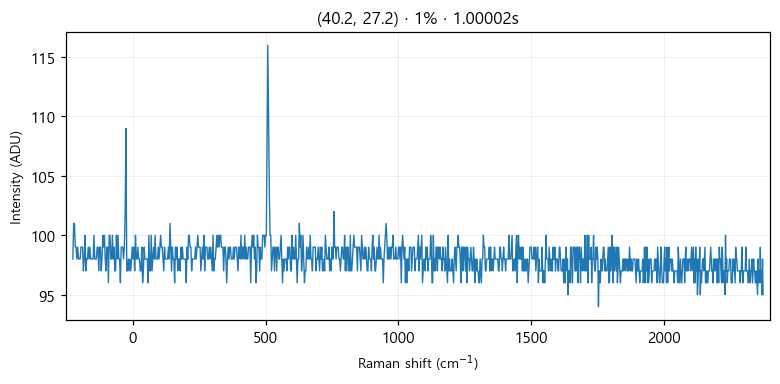

The data file committed next to this chart (first rows):
# laser_power_pct, 1
# exposure_time, 1
# laser_nm, 532
# mode, single
pixel_index, raman_shift_cm-1, wavelength_nm, intensity
0, -225.4, 525.7, 98.0
1, -222.4, 525.8, 101.0
2, -219.3, 525.9, 101.0
3, -216.2, 526, 99.0
4, -213.2, 526.1, 99.0
5, -210.1, 526.1, 98.0
6, -207, 526.2, 99.0
7, -204, 526.3, 98.0
8, -200.9, 526.4, 98.0
9, -197.8, 526.5, 98.0
10, -194.8, 526.6, 99.0
11, -191.7, 526.6, 99.0
12, -188.7, 526.7, 99.0
13, -185.6, 526.8, 97.0
14, -182.6, 526.9, 98.0
15, -179.5, 527, 100.0
16, -176.5, 527.1, 97.0
17, -173.4, 527.2, 98.0
18, -170.4, 527.2, 98.0
19, -167.3, 527.3, 99.0
20, -164.3, 527.4, 98.0
21, -161.2, 527.5, 99.0
22, -158.2, 527.6, 98.0
23, -155.1, 527.7, 98.0
24, -152.1, 527.8, 98.0
25, -149.1, 527.8, 98.0
26, -146, 527.9, 100.0
27, -143, 528, 98.0
28, -139.9, 528.1, 98.0
29, -136.9, 528.2, 98.0
30, -133.9, 528.3, 99.0
31, -130.8, 528.3, 99.0
32, -127.8, 528.4, 97.0
33, -124.8, 528.5, 99.0
34, -121.7, 528.6, 99.0
35, -118.7, 528.7, 97.0
36, -115.7, 528.8, 98.0
37, -112.7, 528.9, 100.0
38, -109.6, 528.9, 99.0
39, -106.6, 529, 100.0
40, -103.6, 529.1, 98.0
41, -100.6, 529.2, 97.0
42, -97.55, 529.3, 99.0
43, -94.53, 529.4, 99.0
44, -91.52, 529.4, 96.0
45, -88.5, 529.5, 100.0
46, -85.48, 529.6, 100.0
47, -82.47, 529.7, 98.0
48, -79.46, 529.8, 98.0
49, -76.44, 529.9, 100.0
50, -73.43, 530, 98.0
51, -70.42, 530, 99.0
52, -67.42, 530.1, 97.0
53, -64.41, 530.2, 97.0
54, -61.4, 530.3, 100.0
55, -58.4, 530.4, 98.0
... 968 more rows
